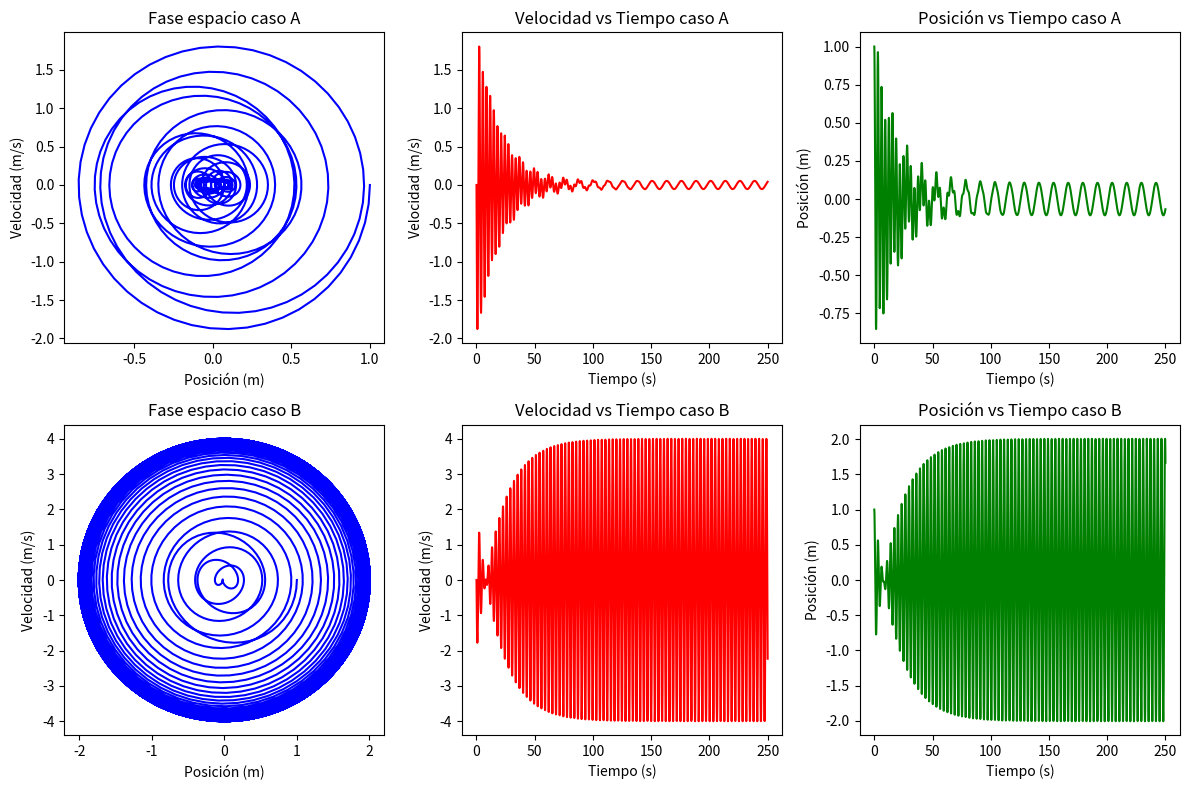

This chart was generated by the following Python code:
# -*- coding: utf-8 -*-
"""
[redacted]
"""
from matplotlib.pyplot import *
from numpy import *
# Definición de constantes para el oscilador armónico amortiguado y forzado
# Caso A: dominado por fricción
N=4000           # Número de pasos
x0=1.0          # Posición inicial en el eje x
v0=0.0           # Velocidad inicial
tau=250.0         # Tiempo en segundos de la simulación
h=tau/float(N-1)   # Paso del tiempo
k=2.0             # Constante elástica del resorte 
m=0.5             # Masa de la partícula
b= 0.05            # Coeficiente de fricción
f_0=0.2          # Amplitud de la fuerza externa
omega=0.5       # Frecuencia de la fuerza externa

# Generamos un arreglo de Nx2 para almacenar posición y velocidad
y=zeros([N,2])
# tomamos los valores del estado inicial
y[0,0]=x0
y[0,1]=v0

# Generamos tiempos igualmente espaciados
tiempo=linspace(0,tau,N)

# Definimos nuestra ecuación diferencial
def EDO(estado,tiempo):
    f0=estado[1]
    f1=-(k/m)*estado[0] - (b/m)*estado[1] + (f_0/m)*sin(omega*tiempo)
    return array([f0,f1])

# Método de Euler para  resolver numéricamente la EDO 
def Euler(y,t,h,f): 
    y_p=y+h*f(y,t)  # Calculamos el valor siguiente de y predictor
    y_c=y+h*(f(y,t)+f(y_p,t+h))/2.0  # Calculamos el valor siguiente de y corregido
    return y_c

# Ahora calculamos!
for j in range(N-1):
    y[j+1]=Euler(y[j],tiempo[j],h,EDO)

# Ahora graficamos
xdatos=[y[j,0] for j in range(N)]
vdatos=[y[j,1] for j in range(N)]

# Create a figure and two subplots arranged in 1 row and 2 columns
fig, axes = subplots(2, 3, figsize=(12, 8)) # 2 rows, 1 column
axes=axes.flatten()
# caso A: dominado por fricción
axes[0].plot(xdatos,vdatos,'-b')
axes[0].set_title('Fase espacio caso A')
axes[0].set_xlabel('Posición (m)')
axes[0].set_ylabel('Velocidad (m/s)')
#----------------------------------------------------------
axes[1].plot(tiempo,vdatos,'-r')
axes[1].set_title('Velocidad vs Tiempo caso A')
axes[1].set_xlabel('Tiempo (s)')
axes[1].set_ylabel('Velocidad (m/s)')
#----------------------------------------------------------
axes[2].plot(tiempo,xdatos,'-g')
axes[2].set_title('Posición vs Tiempo caso A')
axes[2].set_xlabel('Tiempo (s)')
axes[2].set_ylabel('Posición (m)')

# caso B: dominado por crecimiento de amplitud
# Cambiamos la unica constante de interes del oscilador armónico amortiguado y forzado
omega = 2.0       # Frecuencia de la fuerza externa

# Ahora calculamos!
for j in range(N-1):
    y[j+1]=Euler(y[j],tiempo[j],h,EDO)

# Ahora graficamos
xdatos=[y[j,0] for j in range(N)]
vdatos=[y[j,1] for j in range(N)]
# Caso B: dominado por crecimiento de amplitud
axes[3].plot(xdatos,vdatos,'-b')
axes[3].set_title('Fase espacio caso B')
axes[3].set_xlabel('Posición (m)')
axes[3].set_ylabel('Velocidad (m/s)')
#----------------------------------------------------------
axes[4].plot(tiempo,vdatos,'-r')
axes[4].set_title('Velocidad vs Tiempo caso B')
axes[4].set_xlabel('Tiempo (s)')
axes[4].set_ylabel('Velocidad (m/s)')
#----------------------------------------------------------
axes[5].plot(tiempo,xdatos,'-g')
axes[5].set_title('Posición vs Tiempo caso B')
axes[5].set_xlabel('Tiempo (s)')
axes[5].set_ylabel('Posición (m)')


tight_layout()
show()